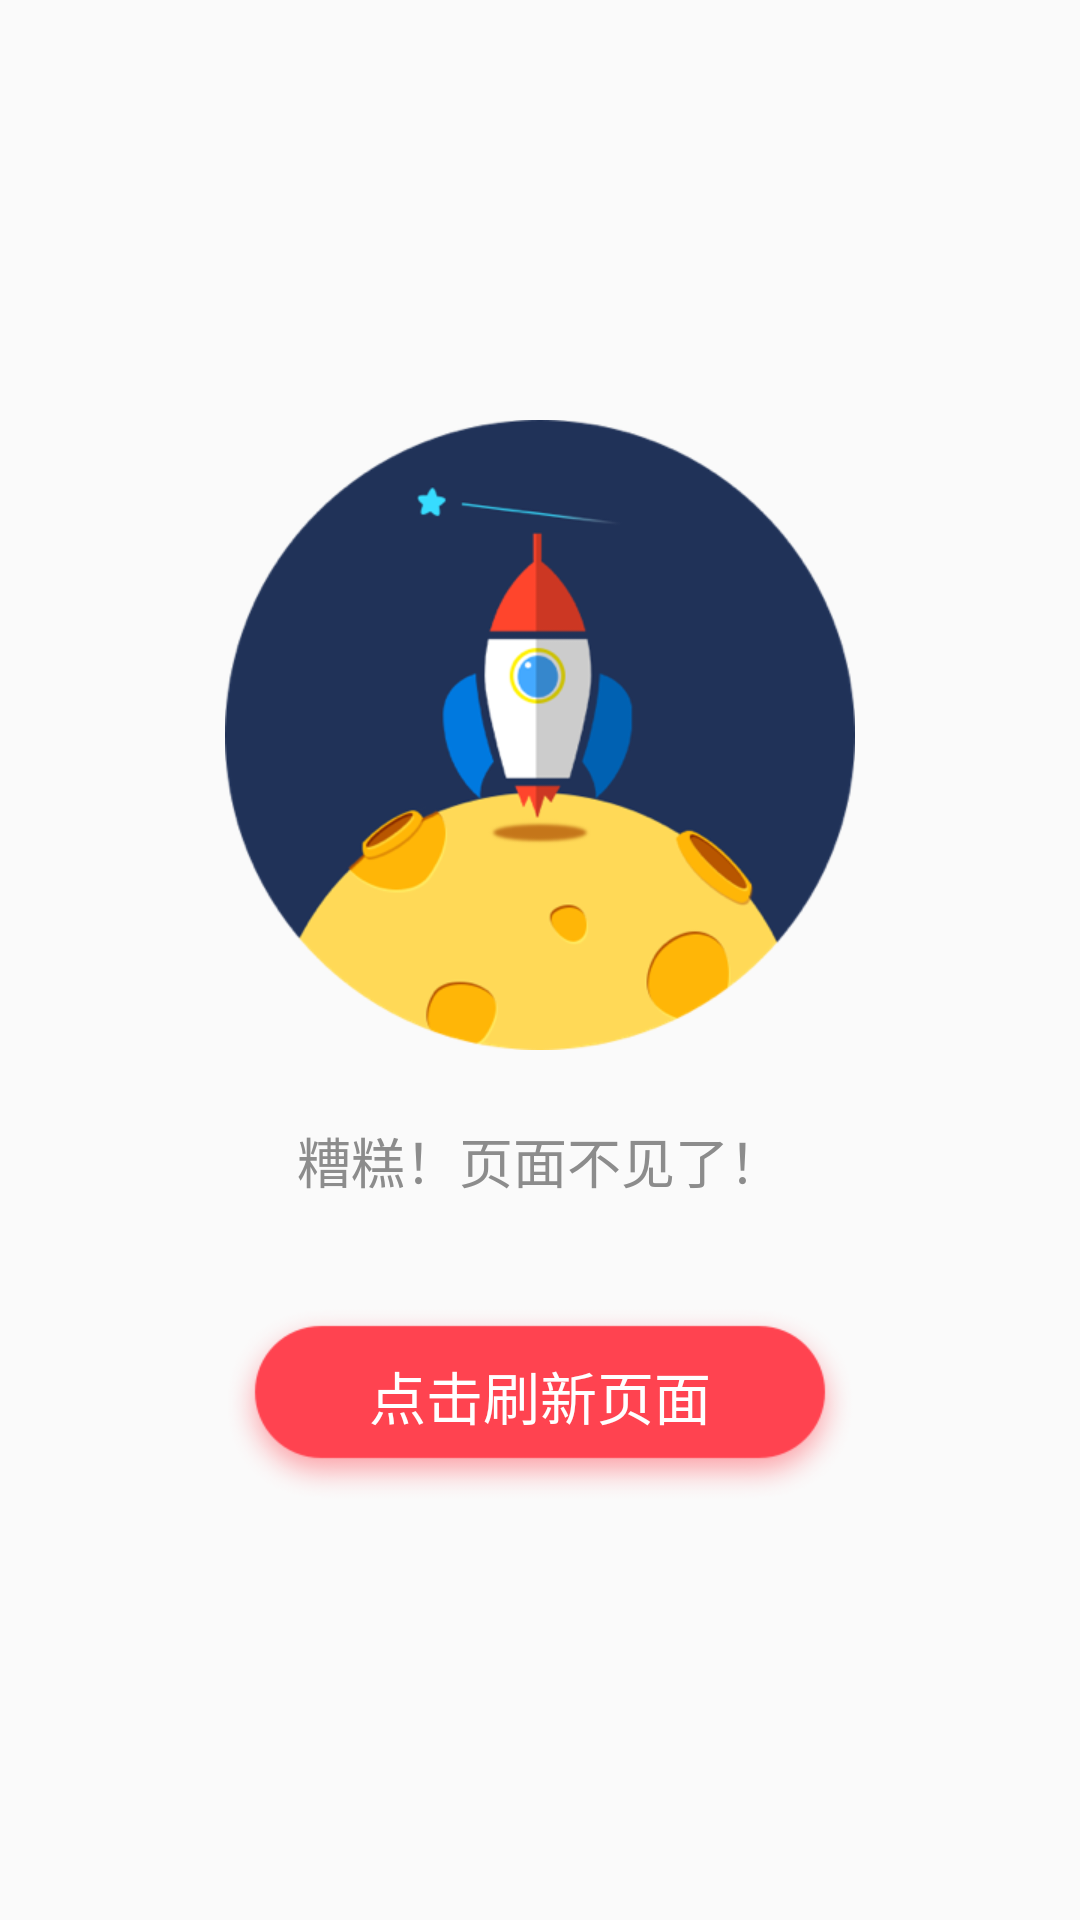

Layout XML and referenced resources for this Android screen:
<!-- AndroidManifest.xml: application theme AppTheme -->
<!-- res/layout/view_net_error.xml -->
<?xml version="1.0" encoding="utf-8"?>
<LinearLayout xmlns:android="http://schemas.android.com/apk/res/android"
    android:layout_width="match_parent"
    android:layout_height="match_parent"
    android:orientation="vertical"
    android:id="@+id/view_net_error"
    >
    <LinearLayout
        android:layout_width="match_parent"
        android:layout_height="match_parent"
        android:orientation="vertical"
        android:gravity="center"
        >
        <ImageView
            android:layout_width="wrap_content"
            android:layout_height="wrap_content"
            android:src="@drawable/icon_net_error"
            />
        <TextView
            android:layout_width="wrap_content"
            android:layout_height="wrap_content"
            android:textSize="18dp"
            android:textColor="@color/gray_8c8c8c"
            android:text="糟糕！页面不见了！"
            android:layout_marginTop="23.5dp"
            />
        <TextView
            android:id="@+id/net_error_reload_tv"
            android:layout_width="wrap_content"
            android:layout_height="wrap_content"
            android:background="@drawable/bg_net_error_btn"
            android:textSize="19dp"
            android:textColor="#fff"
            android:text="点击刷新页面"
            android:gravity="center_horizontal"
            android:paddingTop="15dp"
            android:layout_marginTop="36dp"
            />
    </LinearLayout>
</LinearLayout>
<!-- resources referenced by this layout -->
<resources>
  <color name="gray_8c8c8c">#8C8C8C</color>
  <!-- drawable bg_net_error_btn: png bitmap (drawable-xhdpi, 12440 bytes) -->
  <!-- drawable icon_net_error: png bitmap (drawable-xhdpi, 47898 bytes) -->
  <style name="AppTheme" parent="Theme.AppCompat.Light.DarkActionBar">
          
          <item name="colorPrimary">@color/colorPrimary</item>
          <item name="colorPrimaryDark">@color/colorPrimaryDark</item>
          <item name="colorAccent">@color/colorAccent</item>
      </style>
  <color name="colorPrimary">#3F51B5</color>
  <color name="colorPrimaryDark">#303F9F</color>
  <color name="colorAccent">#FF4081</color>
</resources>
